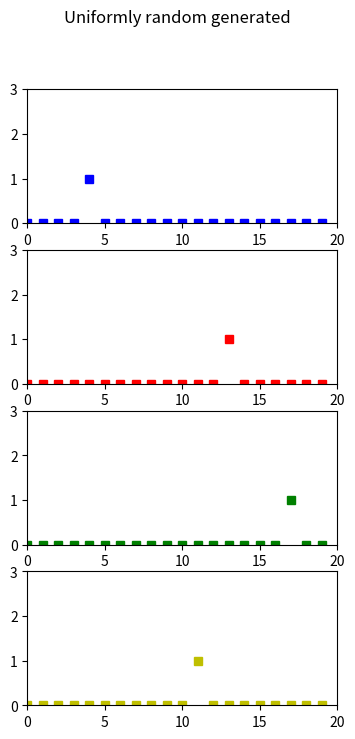

Recreate this plot in Python.
import random
import matplotlib.pyplot as plt

def gen():
    map = [0] * 20
    pos = random.randint(0,19)
    map[pos] = 1
    return map

axislimits = [0,20,0,3]

map2 = [0] * 20
pos2 = random.randint(0,19)
map2[pos2] = 1

fig, axs = plt.subplots(4, figsize=(4,8))

fig.suptitle('Uniformly random generated')
axs[0].axis(axislimits)
axs[1].axis(axislimits)
axs[2].axis(axislimits)
axs[3].axis(axislimits)
axs[0].plot(gen(), 'bs')
axs[1].plot(gen(), 'rs')
axs[2].plot(gen(), 'gs')
axs[3].plot(gen(), 'ys')

plt.show()